Run: headless pygame with SDL's dummy video driver; simulated clock (each Clock.tick advances the game by its frame time, no real sleeping); random seed 0; keys injected as events and as key.get_pressed() state; no mouse input.
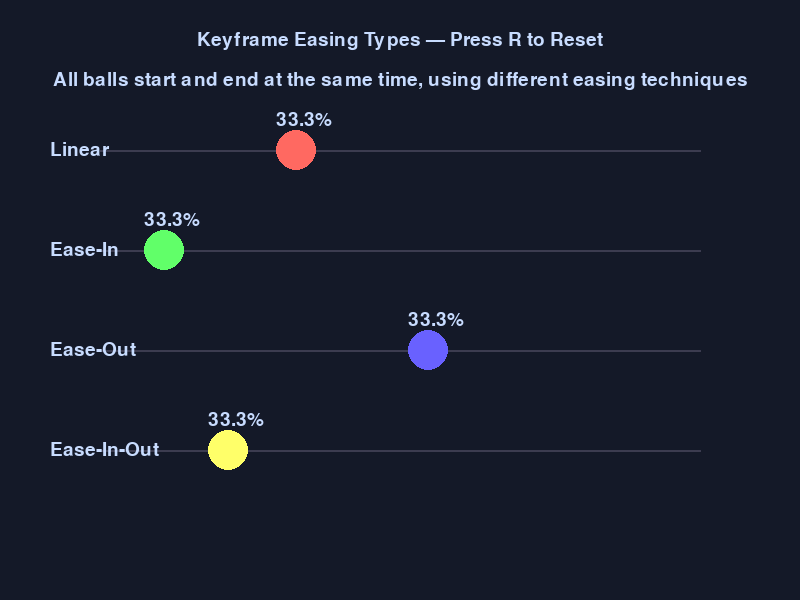
Frame 1 of 4 · flips 1–60 · no input
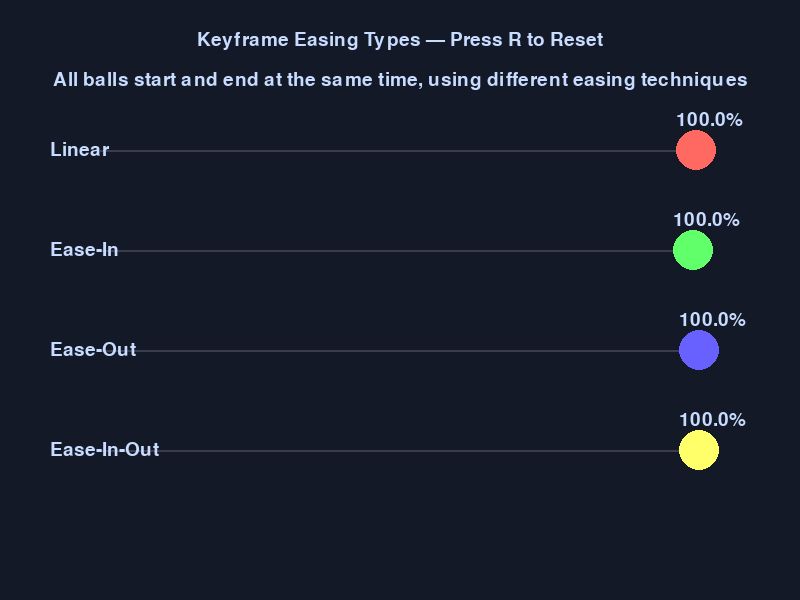
Frame 2 of 4 · flips 61–180 · tapped SPACE, RETURN · held RIGHT (→), D
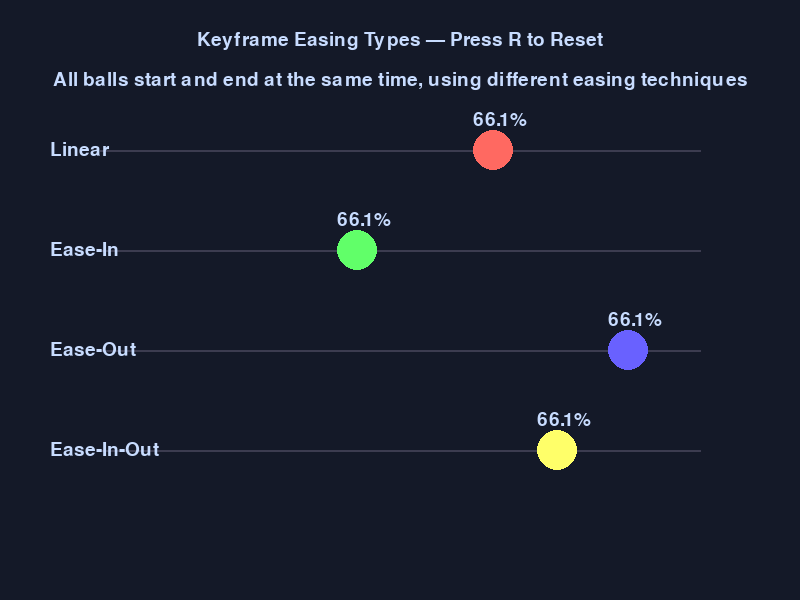
Frame 3 of 4 · flips 181–300 · held DOWN (↓), S
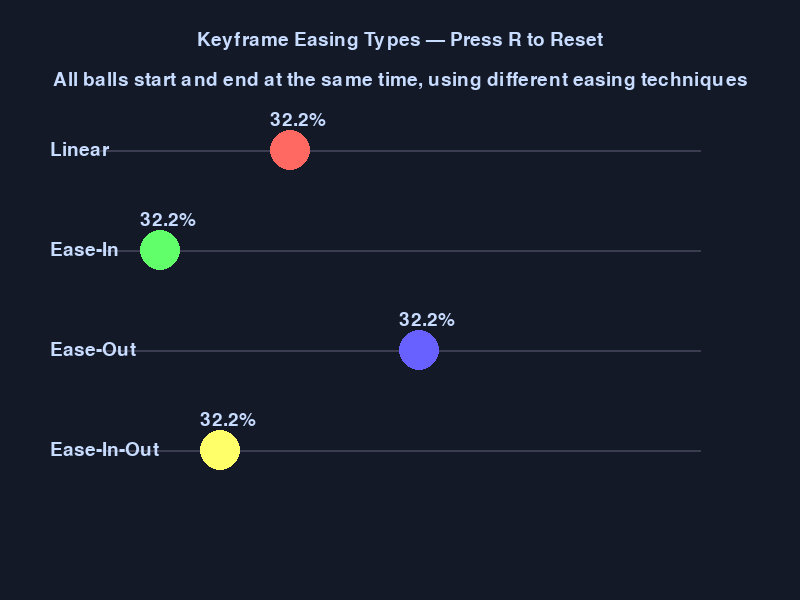
Frame 4 of 4 · flips 301–420 · held LEFT (←), A, UP (↑), W

The pygame program that drew these frames:

#creation of basic animation sequence using keyframe animation, demonstrating principles of motion and timing.
import pygame # type: ignore
import sys

pygame.init()

WIDTH, HEIGHT = 800, 600
screen = pygame.display.set_mode((WIDTH, HEIGHT))
pygame.display.set_caption("Keyframe Easing Demonstration")

BACKGROUND = (20, 25, 40)
COLORS = [
    (255, 105, 97),
    (97, 255, 105),
    (105, 97, 255),
    (255, 255, 105)
]

EASING_NAMES = ["Linear", "Ease-In", "Ease-Out", "Ease-In-Out"]
TEXT_COLOR = (200, 220, 255)

balls = []
for i in range(4):
    balls.append({
        'x': 100,
        'y': 150 + i * 100,
        'radius': 20,
        'color': COLORS[i],
        'start_x': 100,
        'end_x': 700,
        'frame': 0,
        'total_frames': 180,
        'easing_type': i
    })

clock = pygame.time.Clock()
font = pygame.font.SysFont(None, 28)

def linear(t):
    return t

def ease_in(t):
    return t * t

def ease_out(t):
    return 1 - (1 - t) * (1 - t)

def ease_in_out(t):
    if t < 0.5:
        return 2 * t * t
    return 1 - 2 * (1 - t) * (1 - t)

def interpolate(ball):
    t = ball['frame'] / ball['total_frames']

    if ball['easing_type'] == 0:
        progress = linear(t)
    elif ball['easing_type'] == 1:
        progress = ease_in(t)
    elif ball['easing_type'] == 2:
        progress = ease_out(t)
    else:
        progress = ease_in_out(t)

    ball['x'] = ball['start_x'] + (ball['end_x'] - ball['start_x']) * progress

    if ball['frame'] < ball['total_frames']:
        ball['frame'] += 1
    else:
        ball['frame'] = 0

def draw():
    screen.fill(BACKGROUND)

    for i in range(4):
        pygame.draw.line(
            screen, (60, 60, 80),
            (100, 150 + i * 100),
            (700, 150 + i * 100), 2
        )

    for i, ball in enumerate(balls):
        pygame.draw.circle(
            screen, ball['color'],
            (int(ball['x']), int(ball['y'])),
            ball['radius']
        )

        label = font.render(EASING_NAMES[i], True, TEXT_COLOR)
        screen.blit(label, (50, ball['y'] - 10))

        progress = ball['frame'] / ball['total_frames'] * 100
        progress_text = font.render(f"{progress:.1f}%", True, TEXT_COLOR)
        screen.blit(progress_text, (ball['x'] - 20, ball['y'] - 40))

    title = font.render(
        "Keyframe Easing Types — Press R to Reset",
        True, TEXT_COLOR
    )
    screen.blit(title, (WIDTH // 2 - title.get_width() // 2, 30))

    explanation = font.render(
        "All balls start and end at the same time, using different easing techniques",
        True, TEXT_COLOR
    )
    screen.blit(explanation, (WIDTH // 2 - explanation.get_width() // 2, 70))

running = True
while running:
    for event in pygame.event.get():
        if event.type == pygame.QUIT:
            running = False
        elif event.type == pygame.KEYDOWN:
            if event.key == pygame.K_r:
                for ball in balls:
                    ball['frame'] = 0
                    ball['x'] = ball['start_x']

    for ball in balls:
        interpolate(ball)

    draw()
    pygame.display.flip()
    clock.tick(60)

pygame.quit()
sys.exit()
